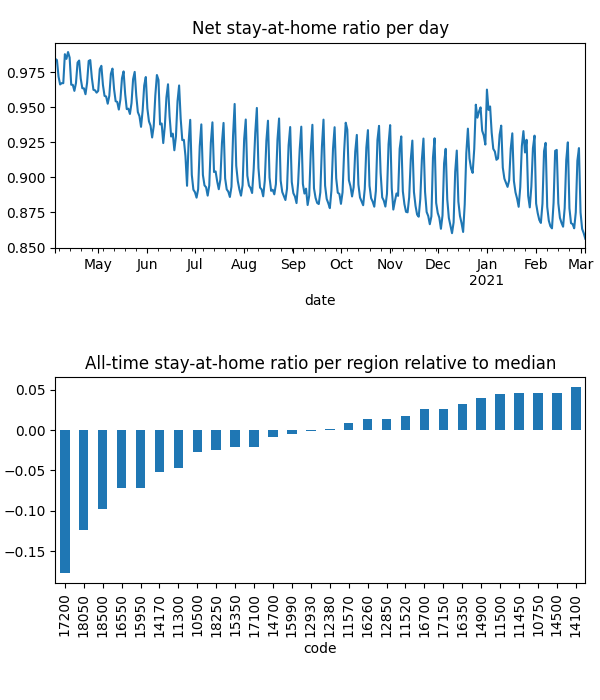

The table this chart was drawn from, first rows:
date, code, km, stay, weight, visit
2020-04-04, 10500, 3.025, 0.9786, 0.0001661, 0.07667
2020-04-04, 10750, 2.063, 0.9961, 0.0004004, 0.001204
2020-04-04, 11300, 3.903, 0.9751, 3.6090467402952885e-05, 0.03082
2020-04-04, 11450, 2.024, 0.9989, 0.0001075, 0.0
2020-04-04, 11500, 2.024, 0.9972, 0.0001798, 0.0
2020-04-04, 11520, 2.908, 0.992, 4.6672101337613204e-05, 0.01867
2020-04-04, 11570, 2.712, 0.9869, 0.0003237, 0.03341
2020-04-04, 12380, 3.048, 0.9825, 0.0002339, 0.07392
2020-04-04, 12850, 2.305, 0.9867, 0.0001991, 0.01498
2020-04-04, 12930, 3.045, 0.9827, 0.0001264, 0.04128
2020-04-04, 14100, , 1.0, 7.363376810955965e-06, 0.0
2020-04-04, 14170, 2.597, 0.9795, 0.0001642, 0.0954
2020-04-04, 14500, 2.939, 0.9967, 6.894228959846686e-05, 0.007417
2020-04-04, 14700, 2.289, 0.9906, 2.263612667489005e-05, 0.007395
2020-04-04, 14900, 2.137, 0.9945, 0.0002068, 0.005353
2020-04-04, 15350, 2.215, 0.9815, 1.8584309715065857e-05, 0.007927
2020-04-04, 15950, 2.853, 0.9768, 5.3005961880752374e-05, 0.02446
2020-04-04, 15990, 2.348, 0.9844, 0.0001775, 0.0
2020-04-04, 16260, 3.765, 0.9892, 0.0002218, 0.05459
2020-04-04, 16350, 2.761, 0.9945, 0.0002167, 0.0003225
2020-04-04, 16550, 2.541, 0.9676, 0.0001132, 0.07117
2020-04-04, 16700, 2.031, 0.9967, 8.180921834606736e-05, 0.002772
2020-04-04, 17100, 4.304, 0.9795, 4.461187560144165e-05, 0.02603
2020-04-04, 17150, 2.025, 0.998, 0.000166, 0.0
2020-04-04, 17200, 4.186, 0.9471, 0.0002914, 0.249
2020-04-04, 18050, 2.64, 0.9422, 5.1098518696301186e-05, 0.07013
2020-04-04, 18250, 2.887, 0.9848, 5.401838159658165e-05, 0.01479
2020-04-04, 18500, 2.405, 0.9561, 5.003059187450216e-05, 0.07056
2020-04-05, 10500, 4.027, 0.9781, 0.0001631, 0.05458
2020-04-05, 10750, 2.06, 0.9963, 0.0003927, 0.0006013
2020-04-05, 11300, 4.41, 0.9681, 3.592202336894369e-05, 0.02654
2020-04-05, 11450, 2.414, 0.9988, 0.0001045, 0.0
2020-04-05, 11500, 2.024, 0.9972, 0.0001746, 0.0
2020-04-05, 11520, 3.417, 0.9884, 4.667190964659701e-05, 0.01808
2020-04-05, 11570, 4.13, 0.986, 0.0003208, 0.01938
2020-04-05, 12380, 3.321, 0.9798, 0.0002333, 0.05444
2020-04-05, 12850, 2.206, 0.9861, 0.0001967, 0.01053
2020-04-05, 12930, 4.866, 0.9823, 0.0001258, 0.02924
2020-04-05, 14100, , 1.0, 7.399661888989121e-06, 0.0
2020-04-05, 14170, 3.349, 0.9785, 0.0001635, 0.08163
2020-04-05, 14500, 3.17, 0.9962, 6.89178565421666e-05, 0.006687
2020-04-05, 14700, 2.299, 0.989, 2.256870436836383e-05, 0.007801
2020-04-05, 14900, 2.196, 0.9943, 0.0002039, 0.005018
2020-04-05, 15350, 2.153, 0.9823, 1.8265392596908e-05, 0.003868
2020-04-05, 15950, 2.663, 0.9778, 5.311327604863909e-05, 0.03492
2020-04-05, 15990, 2.837, 0.9828, 0.0001761, 0.0
2020-04-05, 16260, 4.786, 0.9883, 0.000218, 0.05214
2020-04-05, 16350, 2.618, 0.9954, 0.0002116, 0.0005043
2020-04-05, 16550, 3.248, 0.9613, 0.0001126, 0.05654
2020-04-05, 16700, 2.031, 0.9966, 8.166883864961863e-05, 0.002417
2020-04-05, 17100, 4.662, 0.9783, 4.458058305896262e-05, 0.03015
2020-04-05, 17150, 2.025, 0.9965, 0.0001619, 0.0
2020-04-05, 17200, 3.78, 0.9477, 0.0002893, 0.3686
2020-04-05, 18050, 2.912, 0.9408, 5.134082708400068e-05, 0.05516
2020-04-05, 18250, 3.195, 0.9855, 5.359461388822754e-05, 0.01737
2020-04-05, 18500, 2.507, 0.9605, 4.9961337816073825e-05, 0.06159
2020-04-06, 10500, 4.704, 0.9698, 0.0001498, 0.06286
2020-04-06, 10750, 2.144, 0.995, 0.0003462, 0.001888
2020-04-06, 11300, 4.994, 0.9597, 3.301162274299126e-05, 0.02276
2020-04-06, 11450, 2.369, 0.9971, 8.790406176397652e-05, 0.0
... 9,320 more rows
